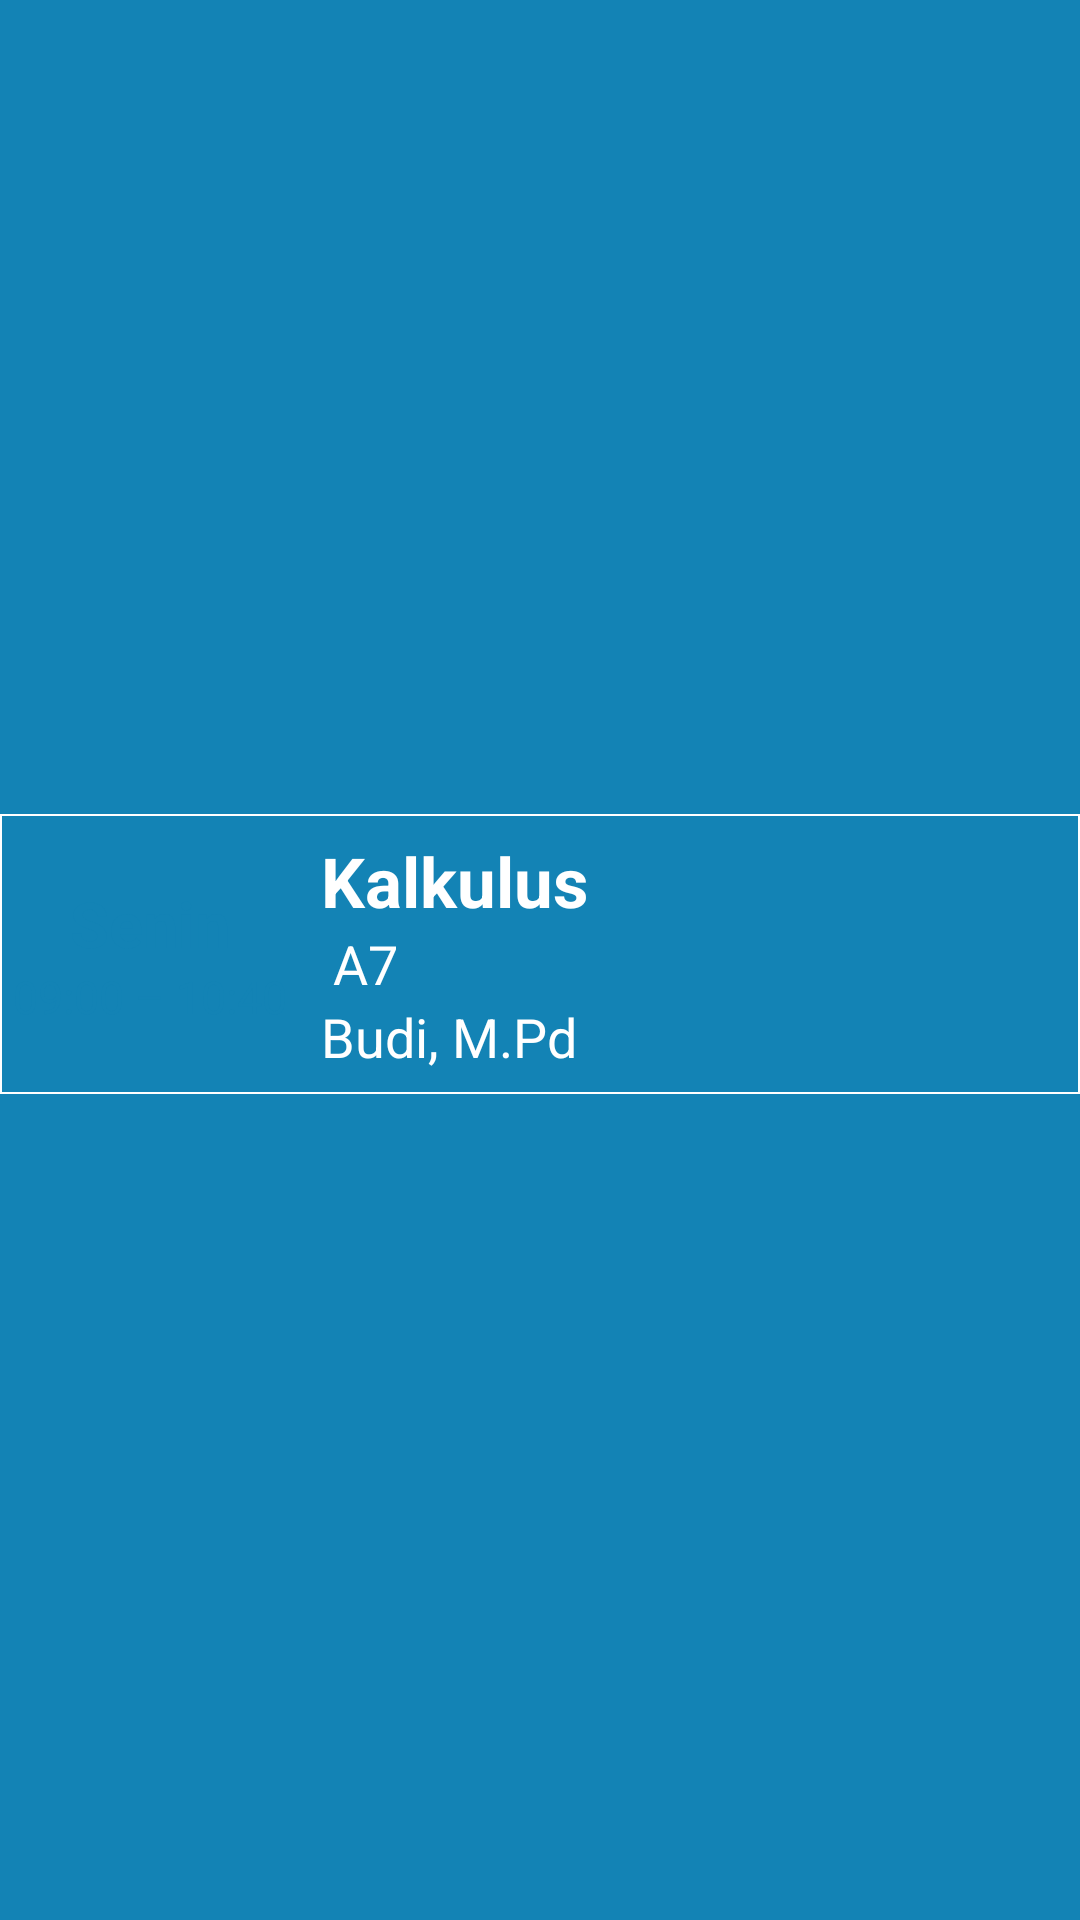

The Android layout XML behind this screen, and the referenced resources:
<!-- AndroidManifest.xml: application theme Theme.AppCompat.Light.NoActionBar -->
<!-- res/layout/list_pelajaran.xml -->
<?xml version="1.0" encoding="utf-8"?>
<androidx.constraintlayout.widget.ConstraintLayout xmlns:android="http://schemas.android.com/apk/res/android"
    xmlns:app="http://schemas.android.com/apk/res-auto"
    xmlns:tools="http://schemas.android.com/tools"
    android:layout_width="match_parent"
    android:layout_height="wrap_content"
    android:background="@color/general">

    <LinearLayout
        android:id="@+id/linearLayout2"
        android:layout_width="match_parent"
        android:layout_height="wrap_content"
        android:layout_marginBottom="4dp"
        android:background="@drawable/border_item"
        android:gravity="center_vertical"
        android:orientation="horizontal"
        app:layout_constraintBottom_toBottomOf="parent"
        app:layout_constraintEnd_toEndOf="parent"
        app:layout_constraintHorizontal_bias="1.0"
        app:layout_constraintStart_toStartOf="parent"
        app:layout_constraintTop_toTopOf="parent">

        <LinearLayout
            android:id="@+id/linearLayout"
            android:layout_width="100dp"
            android:layout_height="match_parent"
            android:background="@drawable/box"
            android:gravity="center"
            android:orientation="vertical"
            app:layout_constraintBottom_toBottomOf="parent"
            app:layout_constraintStart_toStartOf="parent"
            app:layout_constraintTop_toTopOf="parent">

            <TextView
                android:id="@+id/day"
                android:layout_width="wrap_content"
                android:layout_height="wrap_content"
                android:text="@string/hari"
                android:textColor="@color/general"
                android:textSize="21sp"
                android:textStyle="bold" />

            <TextView
                android:id="@+id/hour"
                android:layout_width="wrap_content"
                android:layout_height="wrap_content"
                android:text="@string/jam"
                android:textColor="@color/general"
                android:textSize="15sp" />

        </LinearLayout>

        <LinearLayout
            android:layout_width="match_parent"
            android:layout_height="wrap_content"
            android:orientation="vertical"
            android:paddingStart="7dp"
            android:paddingTop="7dp"
            android:paddingEnd="7dp"
            android:paddingBottom="7dp">

            <TextView
                android:id="@+id/name_pelajaran"
                android:layout_width="wrap_content"
                android:layout_height="wrap_content"
                android:maxLines="1"
                android:text="@string/mata_kuliah"
                android:textColor="@color/white"
                android:textSize="23sp"
                android:textStyle="bold"
                app:layout_constraintBottom_toTopOf="@+id/code_pelajaran"
                app:layout_constraintEnd_toEndOf="@+id/code_pelajaran"
                app:layout_constraintHorizontal_bias="0.0"
                app:layout_constraintStart_toStartOf="@+id/code_pelajaran" />

            <TextView
                android:id="@+id/code_pelajaran"
                android:layout_width="wrap_content"
                android:layout_height="wrap_content"
                android:layout_marginStart="4dp"
                android:text="@string/kode_kelas"
                android:textColor="@color/white"
                android:textSize="18sp"
                app:layout_constraintBottom_toBottomOf="parent"
                app:layout_constraintStart_toEndOf="@+id/linearLayout"
                app:layout_constraintTop_toTopOf="parent" />

            <TextView
                android:id="@+id/lecture_pelajaran"
                android:layout_width="wrap_content"
                android:layout_height="wrap_content"
                android:text="@string/pengajar"
                android:textColor="@color/white"
                android:textSize="18sp"
                app:layout_constraintEnd_toEndOf="@+id/code_pelajaran"
                app:layout_constraintHorizontal_bias="0.0"
                app:layout_constraintStart_toStartOf="@+id/code_pelajaran"
                app:layout_constraintTop_toBottomOf="@+id/code_pelajaran" />

        </LinearLayout>


    </LinearLayout>

    <TextView
        android:id="@+id/user"
        android:layout_width="wrap_content"
        android:layout_height="wrap_content"
        android:textColor="@color/white"
        android:textSize="18sp"
        android:visibility="invisible"
        app:layout_constraintBottom_toBottomOf="parent"
        app:layout_constraintEnd_toEndOf="parent"
        app:layout_constraintTop_toTopOf="parent" />

</androidx.constraintlayout.widget.ConstraintLayout>
<!-- resources referenced by this layout -->
<resources>
  <color name="general">#1383B5</color>
  <color name="white">#FFFFFFFF</color>
  <!-- drawable border_item (drawable) -->
  <?xml version="1.0" encoding="utf-8"?>
  <shape xmlns:android="http://schemas.android.com/apk/res/android">
  
      <stroke
          android:width="0.7dp"
          android:color="@color/white"/>
  
  </shape>
  <string name="hari">Senin</string>
  <string name="jam">09:00 – 10:40</string>
  <string name="kode_kelas">A7</string>
  <string name="mata_kuliah">Kalkulus</string>
  <string name="pengajar">Budi, M.Pd</string>
</resources>
